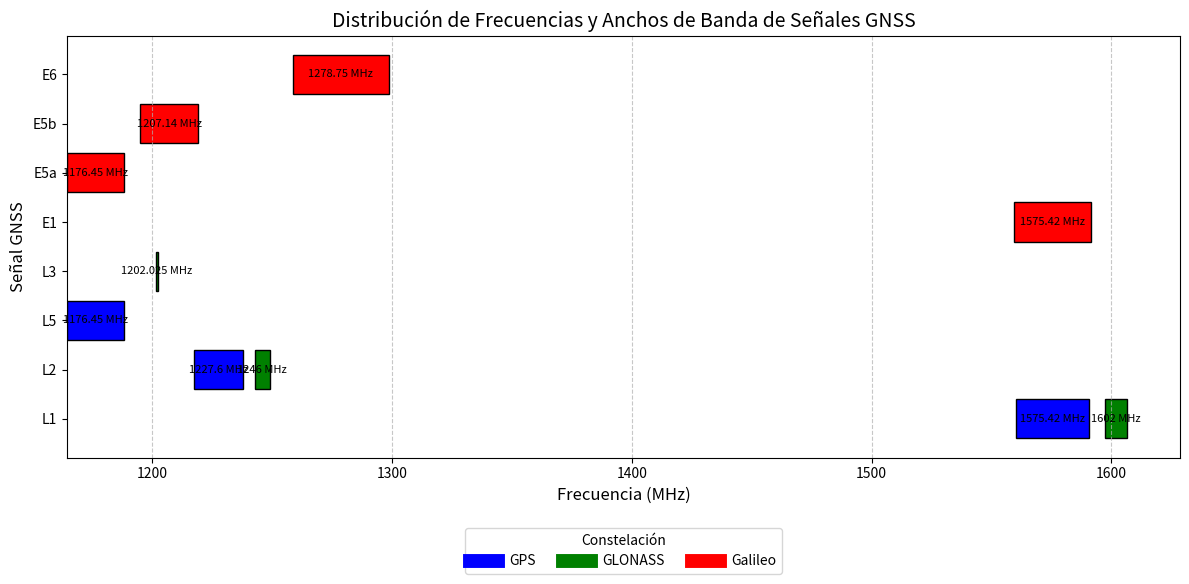

Write Python code to recreate this figure.
import matplotlib.pyplot as plt

# Datos de las señales
constellations = ['GPS', 'GPS', 'GPS', 'GLONASS', 'GLONASS', 'GLONASS', 'Galileo', 'Galileo', 'Galileo', 'Galileo']
signals = ['L1', 'L2', 'L5', 'L1', 'L2', 'L3', 'E1', 'E5a', 'E5b', 'E6']
frequencies = [1575.42, 1227.60, 1176.45, 1602, 1246, 1202.025, 1575.42, 1176.45, 1207.14, 1278.75]
bandwidths = [30.69, 20.46, 24.00, 9.00, 6.00, 1.00, 32.00, 24.00, 24.00, 40.00]

# Constelaciones colores
color_map = {
    'GPS': 'blue',
    'GLONASS': 'green',
    'Galileo': 'red'
}

colors = [color_map[constellation] for constellation in constellations]

plt.figure(figsize = (12, 6))
bars = plt.barh(signals, bandwidths, left = [f - b / 2 for f, b in zip(frequencies, bandwidths)], color = colors, edgecolor = 'black')

# Lineas de frecuencia central
for bar, freq in zip(bars, frequencies):
    plt.text(bar.get_x() + bar.get_width() / 2, bar.get_y() + bar.get_height() / 2,
             f'{freq} MHz', ha = 'center', va = 'center', color = 'black', fontsize = 8)

# Leyendas
legend_labels = [plt.Line2D([0], [0], color = color, lw = 10, label = name) for name, color in color_map.items()]
plt.legend(handles = legend_labels, title = 'Constelación', loc = 'upper center', bbox_to_anchor = (0.5, -0.15), ncol = 3)

# Ejes
plt.title('Distribución de Frecuencias y Anchos de Banda de Señales GNSS', fontsize = 14)
plt.xlabel('Frecuencia (MHz)', fontsize = 12)
plt.ylabel('Señal GNSS', fontsize = 12)
plt.grid(axis = 'x', linestyle = '--', alpha = 0.7)
plt.tight_layout()

plt.show()